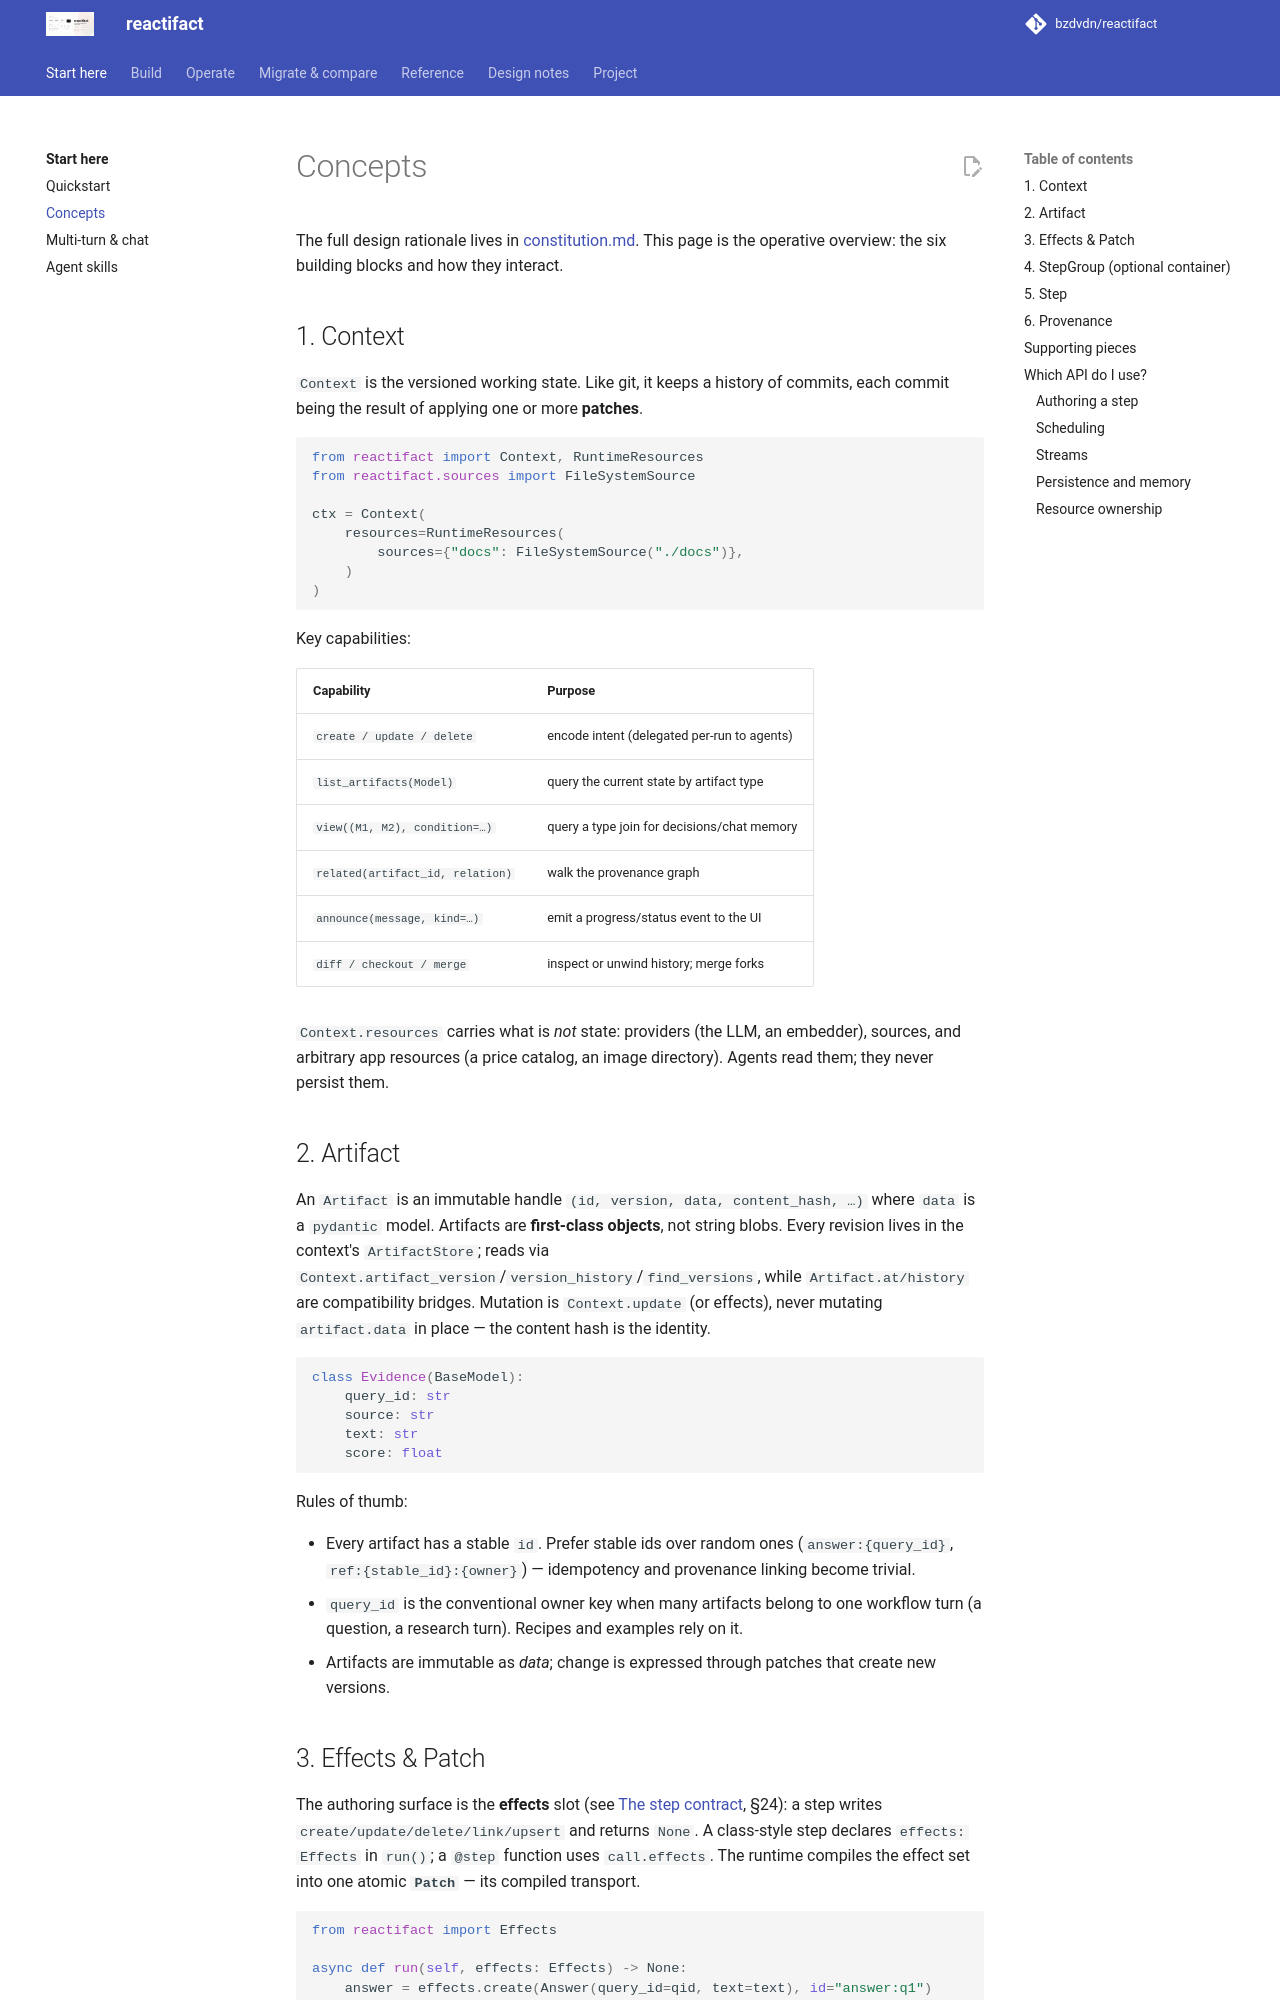

repository: bzdvdn/reactifact · page: en/concepts/index.html · generator: mkdocs

# Concepts

The full design rationale lives in
[constitution.md](../constitution.md). This page is the operative overview:
the six building blocks and how they interact.

## 1. Context

`Context` is the versioned working state. Like git, it keeps a history of
commits, each commit being the result of applying one or more **patches**.

```python
from reactifact import Context, RuntimeResources
from reactifact.sources import FileSystemSource

ctx = Context(
    resources=RuntimeResources(
        sources={"docs": FileSystemSource("./docs")},
    )
)
```

Key capabilities:

| Capability | Purpose |
| --- | --- |
| `create / update / delete` | encode intent (delegated per-run to agents) |
| `list_artifacts(Model)` | query the current state by artifact type |
| `view((M1, M2), condition=…)` | query a type join for decisions/chat memory |
| `related(artifact_id, relation)` | walk the provenance graph |
| `announce(message, kind=…)` | emit a progress/status event to the UI |
| `diff / checkout / merge` | inspect or unwind history; merge forks |

`Context.resources` carries what is *not* state: providers (the LLM, an
embedder), sources, and arbitrary app resources (a price catalog, an image
directory). Agents read them; they never persist them.

## 2. Artifact

An `Artifact` is an immutable handle `(id, version, data, content_hash, …)`
where `data` is a `pydantic` model. Artifacts are **first-class objects**, not
string blobs. Every revision lives in the context's `ArtifactStore`; reads via
`Context.artifact_version`/`version_history`/`find_versions`, while
`Artifact.at/history` are compatibility bridges. Mutation is `Context.update`
(or effects), never mutating `artifact.data` in place — the content hash is the
identity.

```python
class Evidence(BaseModel):
    query_id: str
    source: str
    text: str
    score: float
```

Rules of thumb:

- Every artifact has a stable `id`. Prefer stable ids over random ones
  (`answer:{query_id}`, `ref:{stable_id}:{owner}`) — idempotency and
  provenance linking become trivial.
- `query_id` is the conventional owner key when many artifacts belong to one
  workflow turn (a question, a research turn). Recipes and examples rely on it.
- Artifacts are immutable as *data*; change is expressed through patches that
  create new versions.
